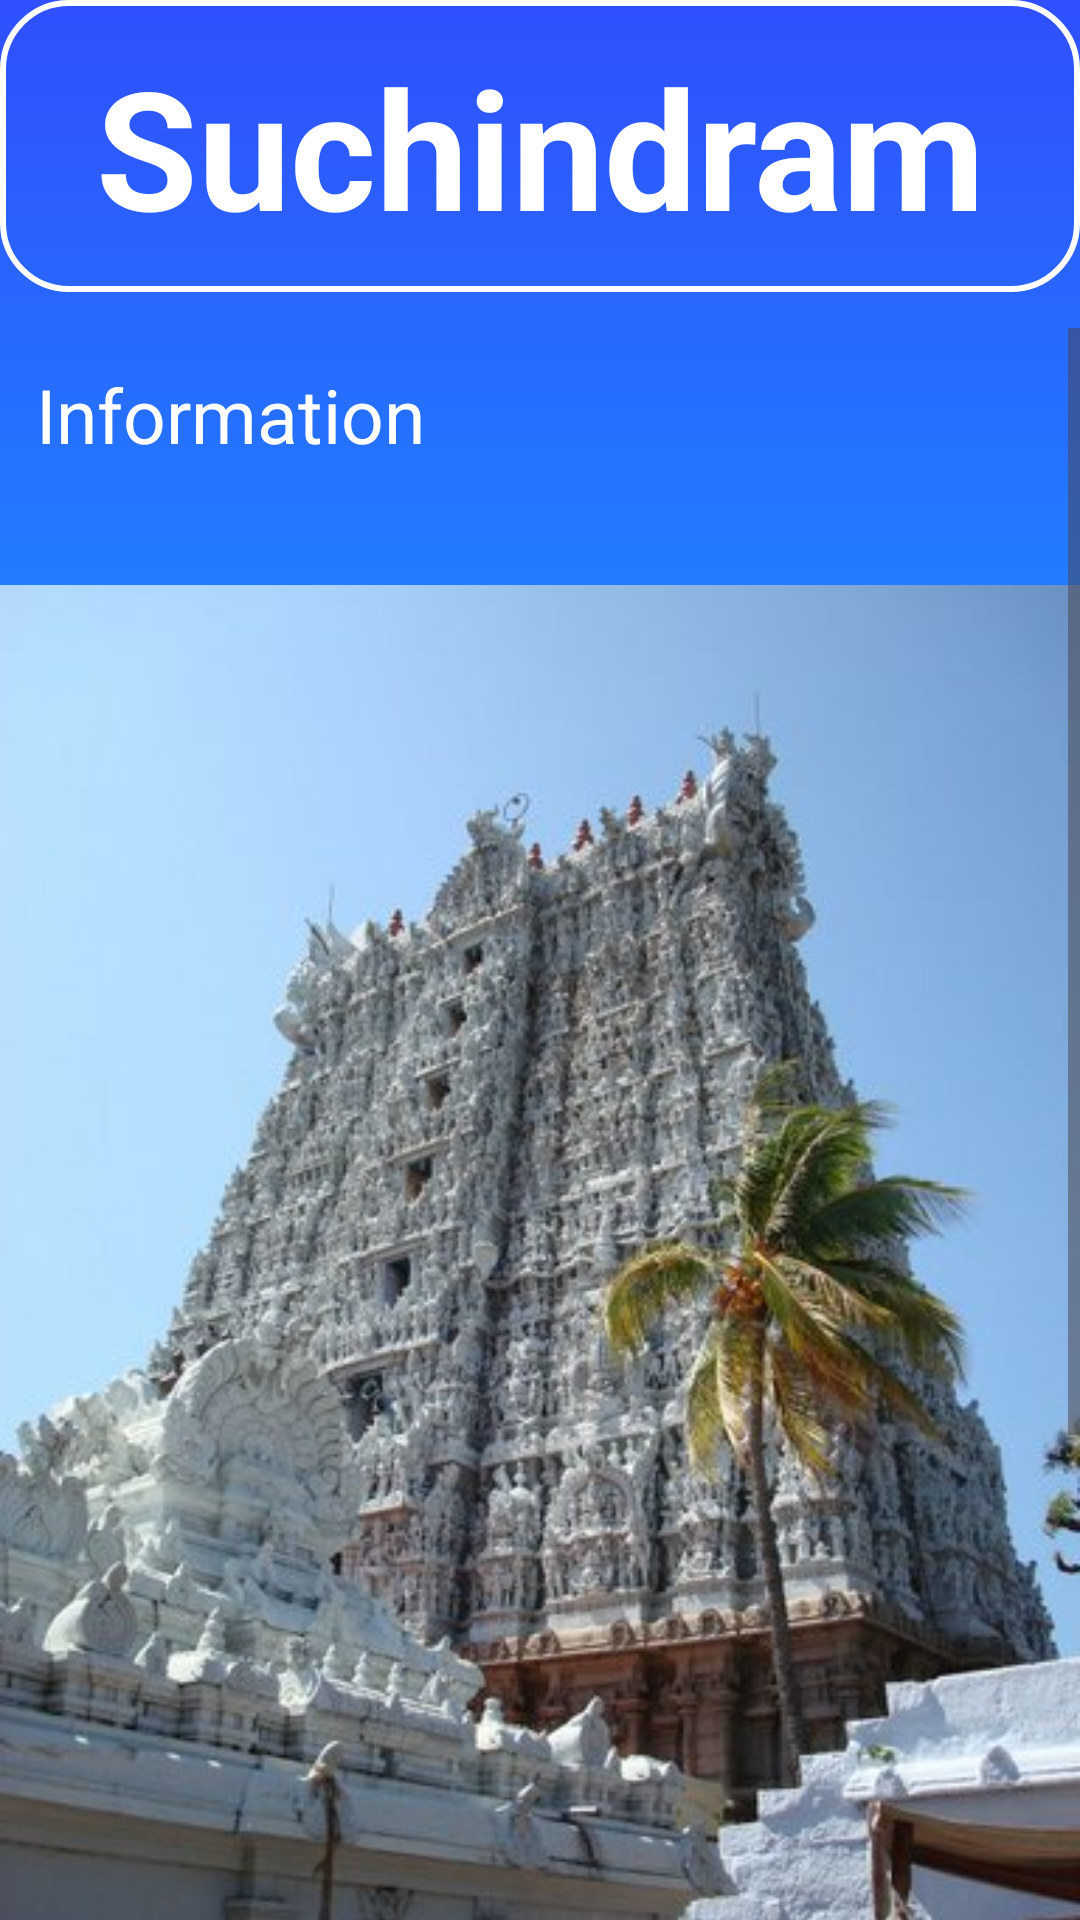

Reconstruct the res/layout file that produces this screen, plus the resources it refers to.
<!-- AndroidManifest.xml: application theme Theme.TravlingApp -->
<!-- res/layout/activity_suchindram.xml -->
<?xml version="1.0" encoding="utf-8"?>
<LinearLayout
    xmlns:android="http://schemas.android.com/apk/res/android"
    xmlns:app="http://schemas.android.com/apk/res-auto"
    xmlns:tools="http://schemas.android.com/tools"
    android:id="@+id/main"
    android:background="@drawable/lastpage_info_bg"
    android:orientation="vertical"
    android:layout_width="match_parent"
    android:layout_height="match_parent"
    tools:context=".AthirapallyAct">

    
    <TextView
        android:layout_width="match_parent"
        android:layout_height="wrap_content"
        android:text="Suchindram"
        android:textSize="55sp"
        android:gravity="center"
        android:textColor="#fff"
        android:textStyle="bold"
        android:background="@drawable/bg_login_items"
        android:padding="12dp"
        />

    
    <ScrollView
        android:id="@+id/scrollView"
        android:layout_width="match_parent"
        android:layout_height="0dp"
        android:layout_weight="1"
        android:layout_marginTop="12dp">

        
        <LinearLayout
            android:layout_width="match_parent"
            android:layout_height="wrap_content"
            android:orientation="vertical">

            <TextView
                android:layout_width="match_parent"
                android:layout_height="wrap_content"
                android:text="Information"
                android:textSize="25sp"
                android:textColor="#fff"
                android:padding="12dp"
                android:layout_marginBottom="12dp" />

            <ImageView
                android:id="@+id/imgAthira"
                android:layout_width="match_parent"
                android:layout_height="wrap_content"
                android:src="@drawable/kerala_suchindram" />

            <TextView
                android:layout_width="match_parent"
                android:layout_height="wrap_content"
                android:textSize="22sp"
                android:textColor="#fff"
                android:padding="12dp"
                android:text="@string/suchindram" />
        </LinearLayout>
    </ScrollView>

</LinearLayout>
<!-- resources referenced by this layout -->
<resources>
  <!-- drawable bg_login_items (drawable) -->
  <?xml version="1.0" encoding="utf-8"?>
  <layer-list xmlns:android="http://schemas.android.com/apk/res/android">
  
      
      <item>
          <shape android:shape="rectangle">
  
              <corners android:radius="22dp"/>
              <stroke android:width="2dp"
                  android:color="#FFFF"/> 
          </shape>
      </item>
  
  
  
  </layer-list>
  <!-- drawable kerala_suchindram: jpg bitmap (drawable, 50129 bytes) -->
  <!-- drawable lastpage_info_bg (drawable) -->
  <?xml version="1.0" encoding="utf-8"?>
  <selector xmlns:android="http://schemas.android.com/apk/res/android">
  
      <item>
  
          <shape android:shape="rectangle"
              >
  
              <gradient android:startColor="#304FFE"
                  android:endColor="#00E5FF"
                  android:angle="270"/>
  
          </shape>
  
      </item>
  
  
  </selector>
  <string name="suchindram">
          Suchindram is a temple town near Kanyakumari, famous for the Thanumalayan Temple dedicated to Brahma, Vishnu, and Shiva. The temple is noted for its tall gopuram and musical pillars.
      </string>
  <style name="Theme.TravlingApp" parent="Base.Theme.TravlingApp" />
  <style name="Base.Theme.TravlingApp" parent="Theme.Material3.DayNight.NoActionBar">
          
          
      </style>
</resources>
